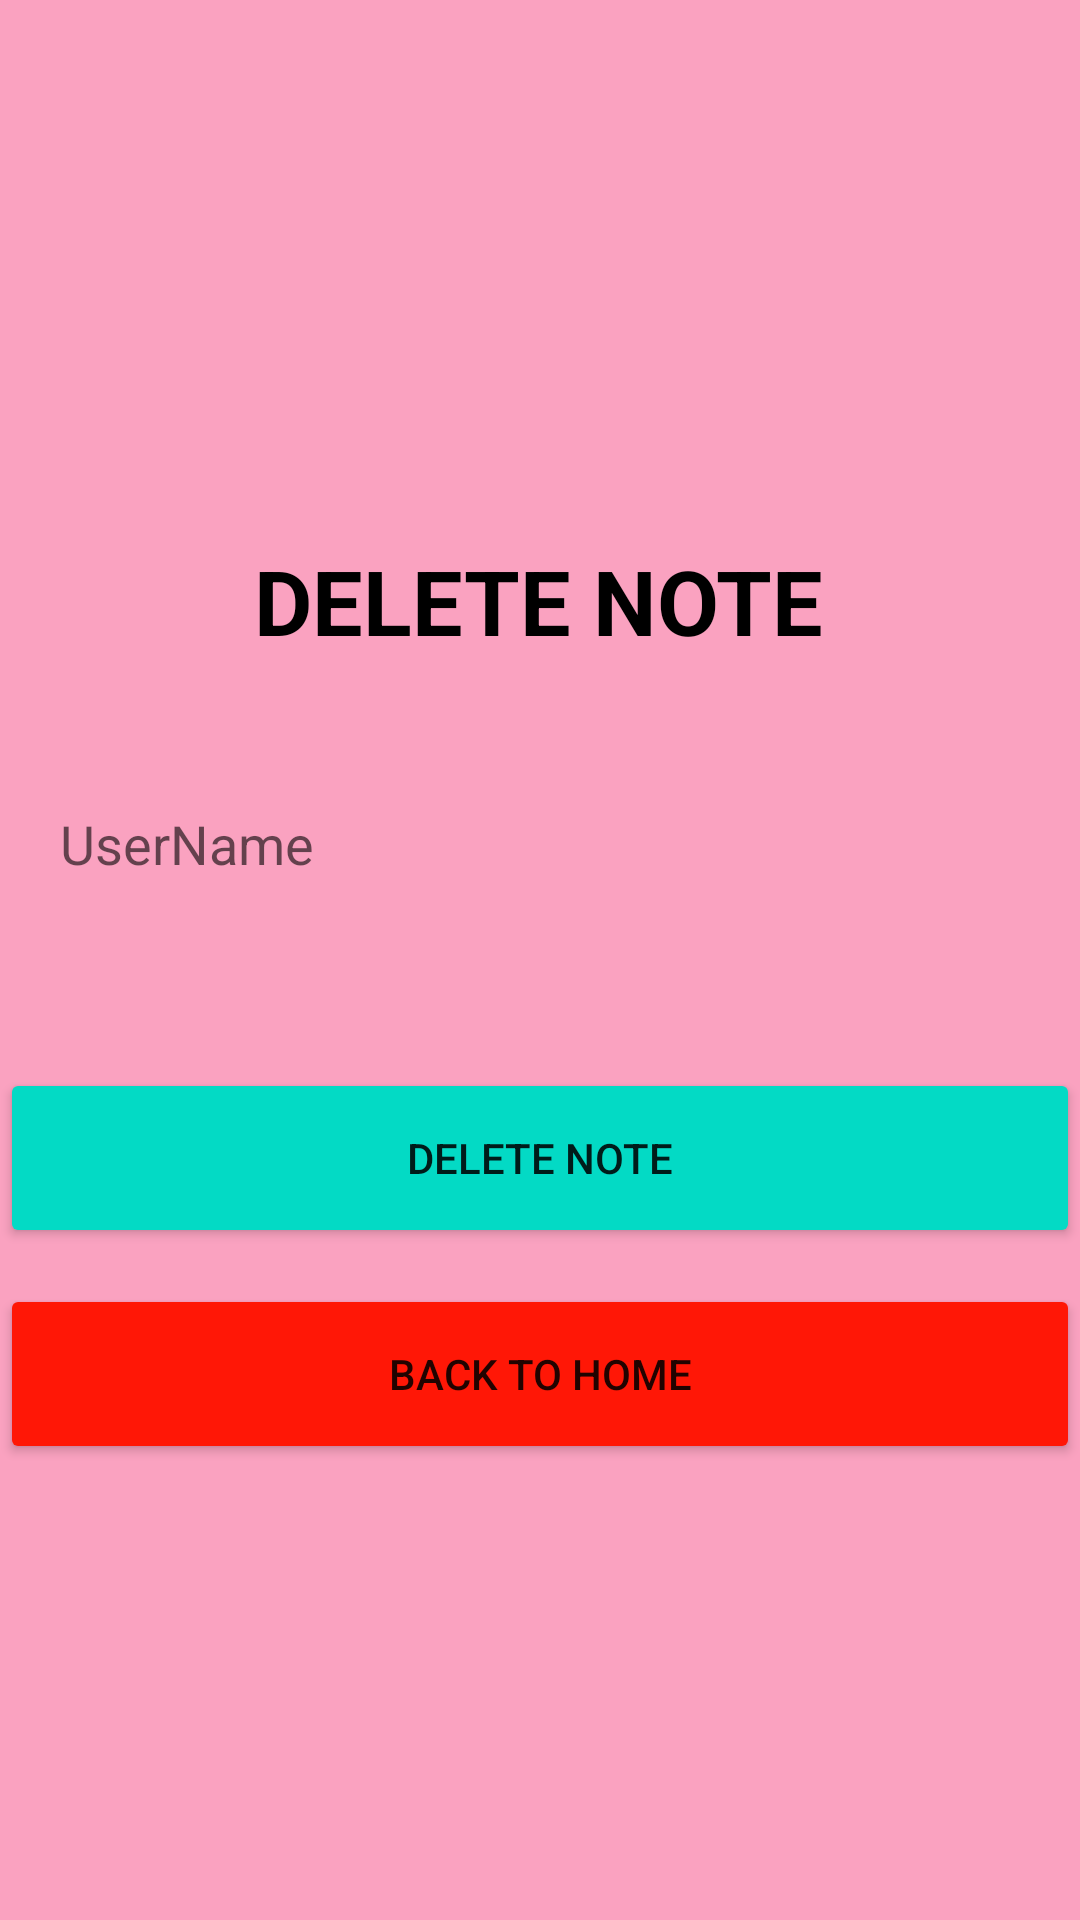

Reconstruct the res/layout file that produces this screen, plus the resources it refers to.
<!-- AndroidManifest.xml: application theme Theme.CarrerQuestApplication -->
<!-- res/layout/activity_delete_data.xml -->
<?xml version="1.0" encoding="utf-8"?>
<ScrollView xmlns:android="http://schemas.android.com/apk/res/android"
    xmlns:app="http://schemas.android.com/apk/res-auto"
    xmlns:tools="http://schemas.android.com/tools"
    android:layout_width="match_parent"
    android:layout_height="match_parent"
    android:background="#FAA2C0"
    tools:context=".DeleteData">

    <androidx.constraintlayout.widget.ConstraintLayout
        android:layout_width="match_parent"
        android:layout_height="match_parent">

        <ImageView
            android:id="@+id/imageView"
            android:layout_width="wrap_content"
            android:layout_height="wrap_content"
            android:src="@drawable/shape"
            app:layout_constraintStart_toStartOf="parent"
            app:layout_constraintTop_toTopOf="parent" />

        <TextView
            android:id="@+id/textView2"
            android:layout_width="wrap_content"
            android:layout_height="wrap_content"
            android:layout_marginTop="180dp"
            android:text="DELETE NOTE"
            android:textColor="@color/black"
            android:textSize="30sp"
            android:textStyle="bold"
            app:layout_constraintEnd_toEndOf="parent"
            app:layout_constraintHorizontal_bias="0.497"
            app:layout_constraintStart_toStartOf="parent"
            app:layout_constraintTop_toTopOf="parent" />

        <EditText
            android:id="@+id/etusername"
            android:layout_width="360dp"
            android:layout_height="50dp"
            android:layout_marginTop="36dp"
            android:background="@drawable/input"
            android:hint="UserName"
            android:paddingLeft="20dp"
            app:layout_constraintEnd_toEndOf="parent"
            app:layout_constraintStart_toStartOf="parent"
            app:layout_constraintTop_toBottomOf="@+id/textView2" />

        <Button
            android:id="@+id/deletedataBtn"
            android:layout_width="360dp"
            android:layout_height="60dp"
            android:layout_gravity="center_horizontal"
            android:layout_marginTop="356dp"
            android:backgroundTint="@color/teal_200"
            android:text="DELETE NOTE"
            app:layout_constraintEnd_toEndOf="parent"
            app:layout_constraintHorizontal_bias="0.49"
            app:layout_constraintStart_toStartOf="parent"
            app:layout_constraintTop_toTopOf="parent" />

        <Button
            android:id="@+id/CancelBtn"
            android:layout_width="360dp"
            android:layout_height="60dp"
            android:layout_marginTop="12dp"
            android:backgroundTint="#FF1706"
            android:text="BACK TO HOME"
            android:textAllCaps="false"
            app:layout_constraintBottom_toBottomOf="parent"
            app:layout_constraintEnd_toEndOf="parent"
            app:layout_constraintStart_toStartOf="parent"
            app:layout_constraintTop_toBottomOf="@+id/deletedataBtn" />


    </androidx.constraintlayout.widget.ConstraintLayout>

</ScrollView>
<!-- resources referenced by this layout -->
<resources>
  <style name="Theme.CarrerQuestApplication" parent="Theme.MaterialComponents.DayNight.NoActionBar">
          
          <item name="colorPrimary">#EA6894</item>
          <item name="colorPrimaryVariant">#E891AE</item>
          <item name="colorOnPrimary">@color/white</item>
          
          <item name="colorSecondary">@color/teal_200</item>
          <item name="colorSecondaryVariant">@color/teal_700</item>
          <item name="colorOnSecondary">@color/black</item>
          
          <item name="android:statusBarColor">?attr/colorPrimaryVariant</item>
          
      </style>
  <!-- not gathered from this repository: default colours our renderer supplied (Android Studio template values) -->
  <color name="teal_200">#FF03DAC5</color>
  <color name="teal_700">#FF018786</color>
  <color name="black">#FF000000</color>
  <color name="white">#FFFFFFFF</color>
</resources>
